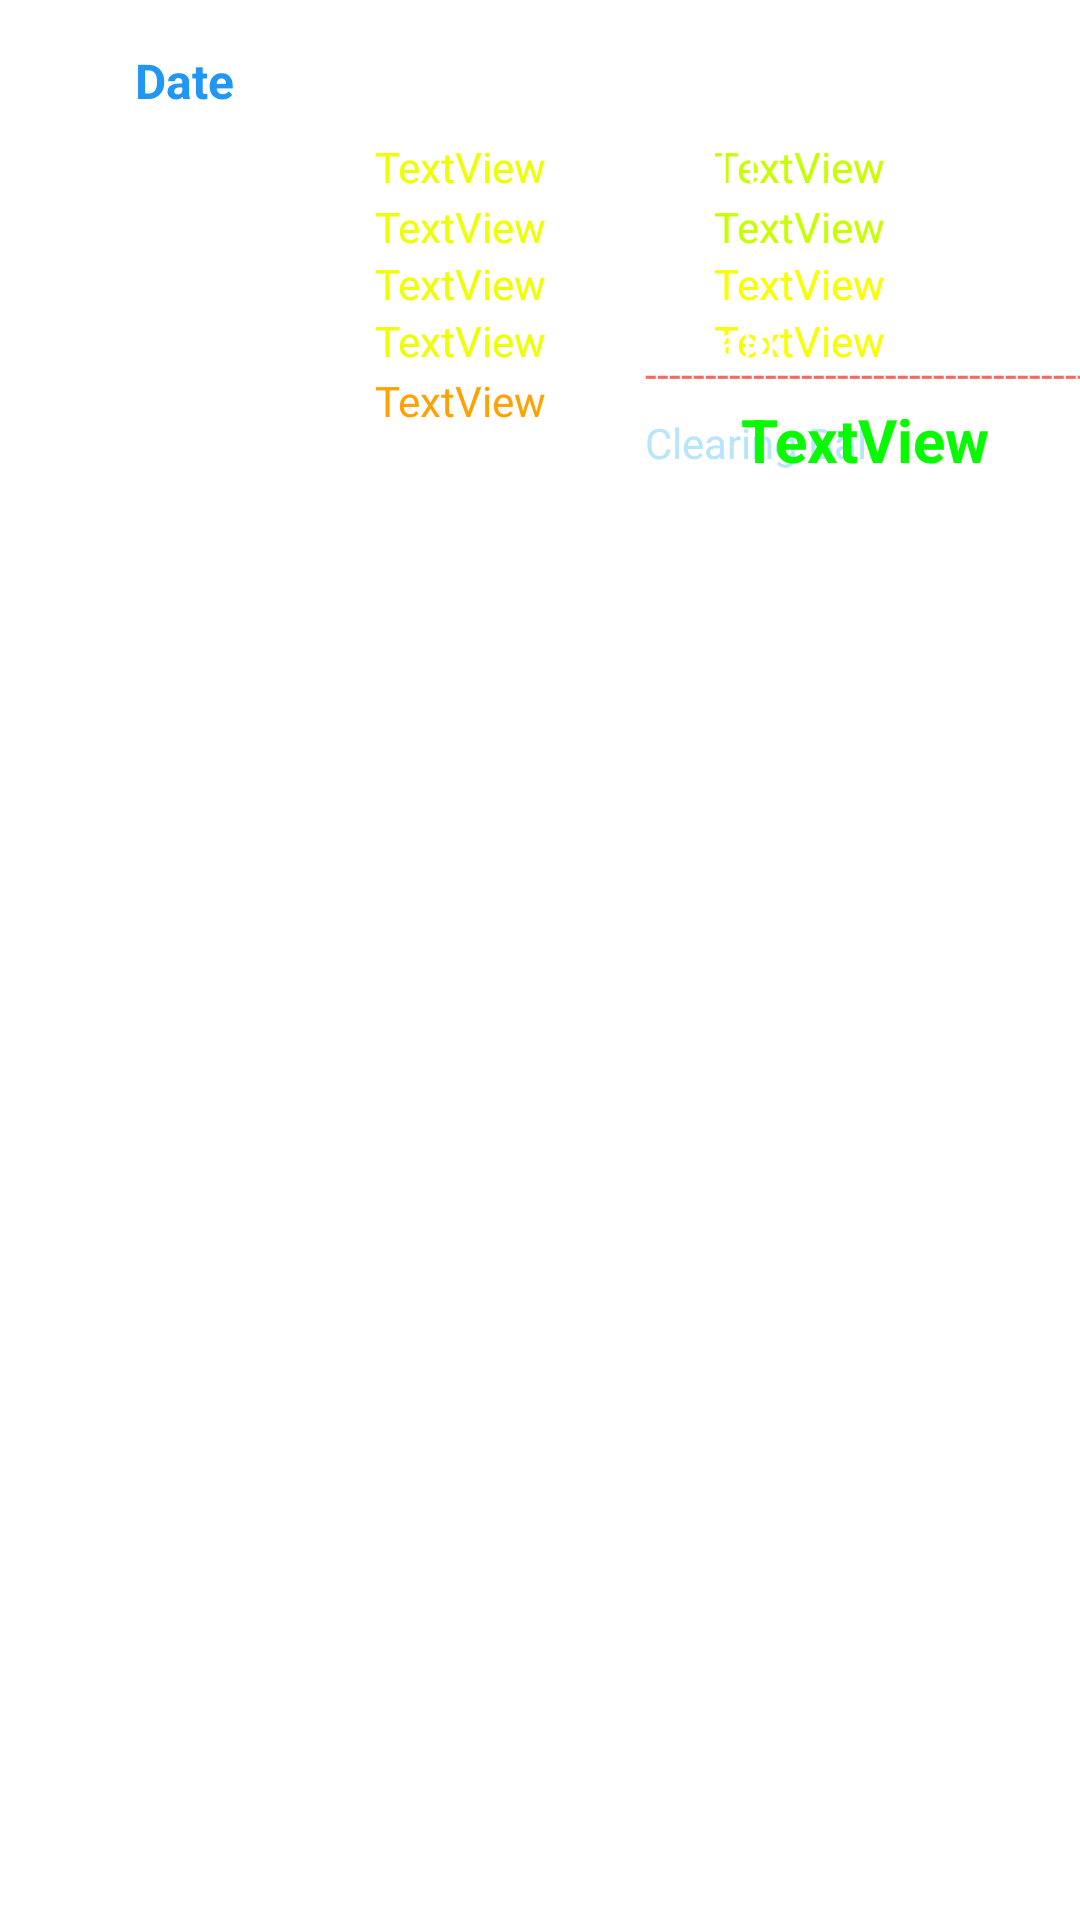

This screen was rendered from an Android layout file. Write that file and the resources it references.
<!-- AndroidManifest.xml: application theme Theme.Home_Rent_Billing -->
<!-- res/layout/bill_layout.xml -->
<?xml version="1.0" encoding="utf-8"?>
<androidx.constraintlayout.widget.ConstraintLayout xmlns:android="http://schemas.android.com/apk/res/android"
    xmlns:app="http://schemas.android.com/apk/res-auto"
    xmlns:tools="http://schemas.android.com/tools"
    android:layout_width="match_parent"
    android:layout_height="match_parent">

    <TextView
        android:id="@+id/vdate"
        android:layout_width="wrap_content"
        android:layout_height="wrap_content"
        android:layout_marginStart="45dp"
        android:layout_marginLeft="45dp"
        android:layout_marginTop="16dp"
        android:text="Date"
        android:textColor="#2196F3"
        android:textSize="16sp"
        android:textStyle="bold"
        app:layout_constraintStart_toStartOf="parent"
        app:layout_constraintTop_toTopOf="parent" />

    <TextView
        android:id="@+id/vnewreading"
        android:layout_width="wrap_content"
        android:layout_height="wrap_content"
        android:layout_marginStart="125dp"
        android:layout_marginLeft="125dp"
        android:layout_marginTop="46dp"
        android:text="TextView"
        android:textColor="#EEFF01"
        app:layout_constraintStart_toStartOf="parent"
        app:layout_constraintTop_toTopOf="parent" />

    <TextView
        android:id="@+id/textView36"
        android:layout_width="wrap_content"
        android:layout_height="wrap_content"
        android:layout_marginTop="1dp"
        android:text="Paid 2"
        android:textColor="#FFFFFF"
        app:layout_constraintStart_toStartOf="@+id/textView35"
        app:layout_constraintTop_toBottomOf="@+id/textView35" />

    <TextView
        android:id="@+id/vec"
        android:layout_width="wrap_content"
        android:layout_height="wrap_content"
        android:layout_marginTop="1dp"
        android:text="TextView"
        android:textColor="#FFA201"
        app:layout_constraintEnd_toEndOf="@+id/vrate"
        app:layout_constraintTop_toBottomOf="@+id/vrate" />

    <TextView
        android:id="@+id/vunitsdiff"
        android:layout_width="wrap_content"
        android:layout_height="wrap_content"
        android:text="TextView"
        android:textColor="#EEFF01"
        app:layout_constraintEnd_toEndOf="@+id/voldreading"
        app:layout_constraintTop_toBottomOf="@+id/voldreading" />

    <TextView
        android:id="@+id/textView39"
        android:layout_width="wrap_content"
        android:layout_height="wrap_content"
        android:layout_marginTop="15dp"
        android:text="Clearing Bal."
        android:textColor="#B8E5FA"
        app:layout_constraintStart_toStartOf="@+id/textView42"
        app:layout_constraintTop_toBottomOf="@+id/textView42" />

    <TextView
        android:id="@+id/textView7"
        android:layout_width="wrap_content"
        android:layout_height="wrap_content"
        android:layout_marginStart="1dp"
        android:layout_marginLeft="1dp"
        android:layout_marginTop="8dp"
        android:text="New"
        android:textColor="#FFFFFF"
        app:layout_constraintStart_toStartOf="@+id/vdate"
        app:layout_constraintTop_toBottomOf="@+id/vdate" />

    <TextView
        android:id="@+id/textView9"
        android:layout_width="wrap_content"
        android:layout_height="wrap_content"
        android:layout_marginTop="1dp"
        android:text="Units"
        android:textColor="#FFFFFF"
        app:layout_constraintStart_toStartOf="@+id/textView8"
        app:layout_constraintTop_toBottomOf="@+id/textView8" />

    <TextView
        android:id="@+id/textView32"
        android:layout_width="wrap_content"
        android:layout_height="wrap_content"
        android:text="Electric"
        android:textColor="#FFFFFF"
        app:layout_constraintStart_toStartOf="@+id/textView29"
        app:layout_constraintTop_toBottomOf="@+id/textView29" />

    <TextView
        android:id="@+id/textView29"
        android:layout_width="wrap_content"
        android:layout_height="wrap_content"
        android:text="*"
        android:textColor="#FFFFFF"
        app:layout_constraintStart_toStartOf="@+id/textView9"
        app:layout_constraintTop_toBottomOf="@+id/textView9" />

    <TextView
        android:id="@+id/textView8"
        android:layout_width="wrap_content"
        android:layout_height="wrap_content"
        android:text="Old"
        android:textColor="#FFFFFF"
        app:layout_constraintStart_toStartOf="@+id/textView7"
        app:layout_constraintTop_toBottomOf="@+id/textView7" />

    <TextView
        android:id="@+id/textView33"
        android:layout_width="wrap_content"
        android:layout_height="wrap_content"
        android:text="Rent"
        android:textColor="#FFFFFF"
        app:layout_constraintStart_toStartOf="@+id/textView36"
        app:layout_constraintTop_toBottomOf="@+id/textView36" />

    <TextView
        android:id="@+id/vpd1"
        android:layout_width="wrap_content"
        android:layout_height="wrap_content"
        android:layout_marginTop="46dp"
        android:layout_marginEnd="65dp"
        android:layout_marginRight="65dp"
        android:text="TextView"
        android:textColor="#C8FF00"
        app:layout_constraintEnd_toEndOf="parent"
        app:layout_constraintTop_toTopOf="parent" />

    <TextView
        android:id="@+id/vunpaid"
        android:layout_width="wrap_content"
        android:layout_height="wrap_content"
        android:text="TextView"
        android:textColor="#F7FF00"
        app:layout_constraintEnd_toEndOf="@+id/vrent"
        app:layout_constraintTop_toBottomOf="@+id/vrent" />

    <TextView
        android:id="@+id/vpd2"
        android:layout_width="wrap_content"
        android:layout_height="wrap_content"
        android:layout_marginTop="1dp"
        android:text="TextView"
        android:textColor="#C8FF00"
        app:layout_constraintEnd_toEndOf="@+id/vpd1"
        app:layout_constraintTop_toBottomOf="@+id/vpd1" />

    <TextView
        android:id="@+id/vrent"
        android:layout_width="wrap_content"
        android:layout_height="wrap_content"
        android:text="TextView"
        android:textColor="#F7FF00"
        app:layout_constraintEnd_toEndOf="@+id/vpd2"
        app:layout_constraintTop_toBottomOf="@+id/vpd2" />

    <TextView
        android:id="@+id/vgrandtotal"
        android:layout_width="wrap_content"
        android:layout_height="wrap_content"
        android:layout_marginTop="10dp"
        android:layout_marginEnd="30dp"
        android:layout_marginRight="30dp"
        android:text="TextView"
        android:textColor="#08FA00"
        android:textSize="20sp"
        android:textStyle="bold"
        app:layout_constraintEnd_toEndOf="parent"
        app:layout_constraintHorizontal_bias="1.0"
        app:layout_constraintStart_toStartOf="@+id/vunpaid"
        app:layout_constraintTop_toBottomOf="@+id/vunpaid" />

    <TextView
        android:id="@+id/textView35"
        android:layout_width="wrap_content"
        android:layout_height="wrap_content"
        android:layout_marginStart="215dp"
        android:layout_marginLeft="215dp"
        android:layout_marginTop="46dp"
        android:text="Paid 1"
        android:textColor="#FFFFFF"
        app:layout_constraintStart_toStartOf="parent"
        app:layout_constraintTop_toTopOf="parent" />

    <TextView
        android:id="@+id/vrate"
        android:layout_width="wrap_content"
        android:layout_height="wrap_content"
        android:text="TextView"
        android:textColor="#EEFF01"
        app:layout_constraintEnd_toEndOf="@+id/vunitsdiff"
        app:layout_constraintTop_toBottomOf="@+id/vunitsdiff" />

    <TextView
        android:id="@+id/textView42"
        android:layout_width="wrap_content"
        android:layout_height="wrap_content"
        android:text="Unpaid"
        android:textColor="#FFFFFF"
        app:layout_constraintStart_toStartOf="@+id/textView33"
        app:layout_constraintTop_toBottomOf="@+id/textView33" />

    <TextView
        android:id="@+id/voldreading"
        android:layout_width="wrap_content"
        android:layout_height="wrap_content"
        android:layout_marginTop="1dp"
        android:text="TextView"
        android:textColor="#EEFF01"
        app:layout_constraintEnd_toEndOf="@+id/vnewreading"
        app:layout_constraintTop_toBottomOf="@+id/vnewreading" />

    <TextView
        android:id="@+id/textView5"
        android:layout_width="wrap_content"
        android:layout_height="wrap_content"
        android:layout_marginTop="115dp"
        android:text="-------------------------------------------------------------------"
        android:textColor="#F8695E"
        app:layout_constraintStart_toStartOf="@+id/textView42"
        app:layout_constraintTop_toTopOf="parent" />

</androidx.constraintlayout.widget.ConstraintLayout>
<!-- resources referenced by this layout -->
<resources>
  <style name="Theme.Home_Rent_Billing" parent="Theme.MaterialComponents.DayNight.DarkActionBar">
          
          <item name="colorPrimary">@color/purple_500</item>
          <item name="colorPrimaryVariant">@color/purple_700</item>
          <item name="colorOnPrimary">@color/white</item>
          
          <item name="colorSecondary">@color/teal_200</item>
          <item name="colorSecondaryVariant">@color/teal_700</item>
          <item name="colorOnSecondary">@color/black</item>
          
          <item name="android:statusBarColor" tools:targetApi="l">?attr/colorPrimaryVariant</item>
          
      </style>
  <!-- not gathered from this repository: default colours our renderer supplied (Android Studio template values) -->
  <color name="purple_500">#FF6200EE</color>
  <color name="purple_700">#FF3700B3</color>
  <color name="teal_200">#FF03DAC5</color>
  <color name="teal_700">#FF018786</color>
  <color name="black">#FF000000</color>
  <color name="white">#FFFFFFFF</color>
</resources>
